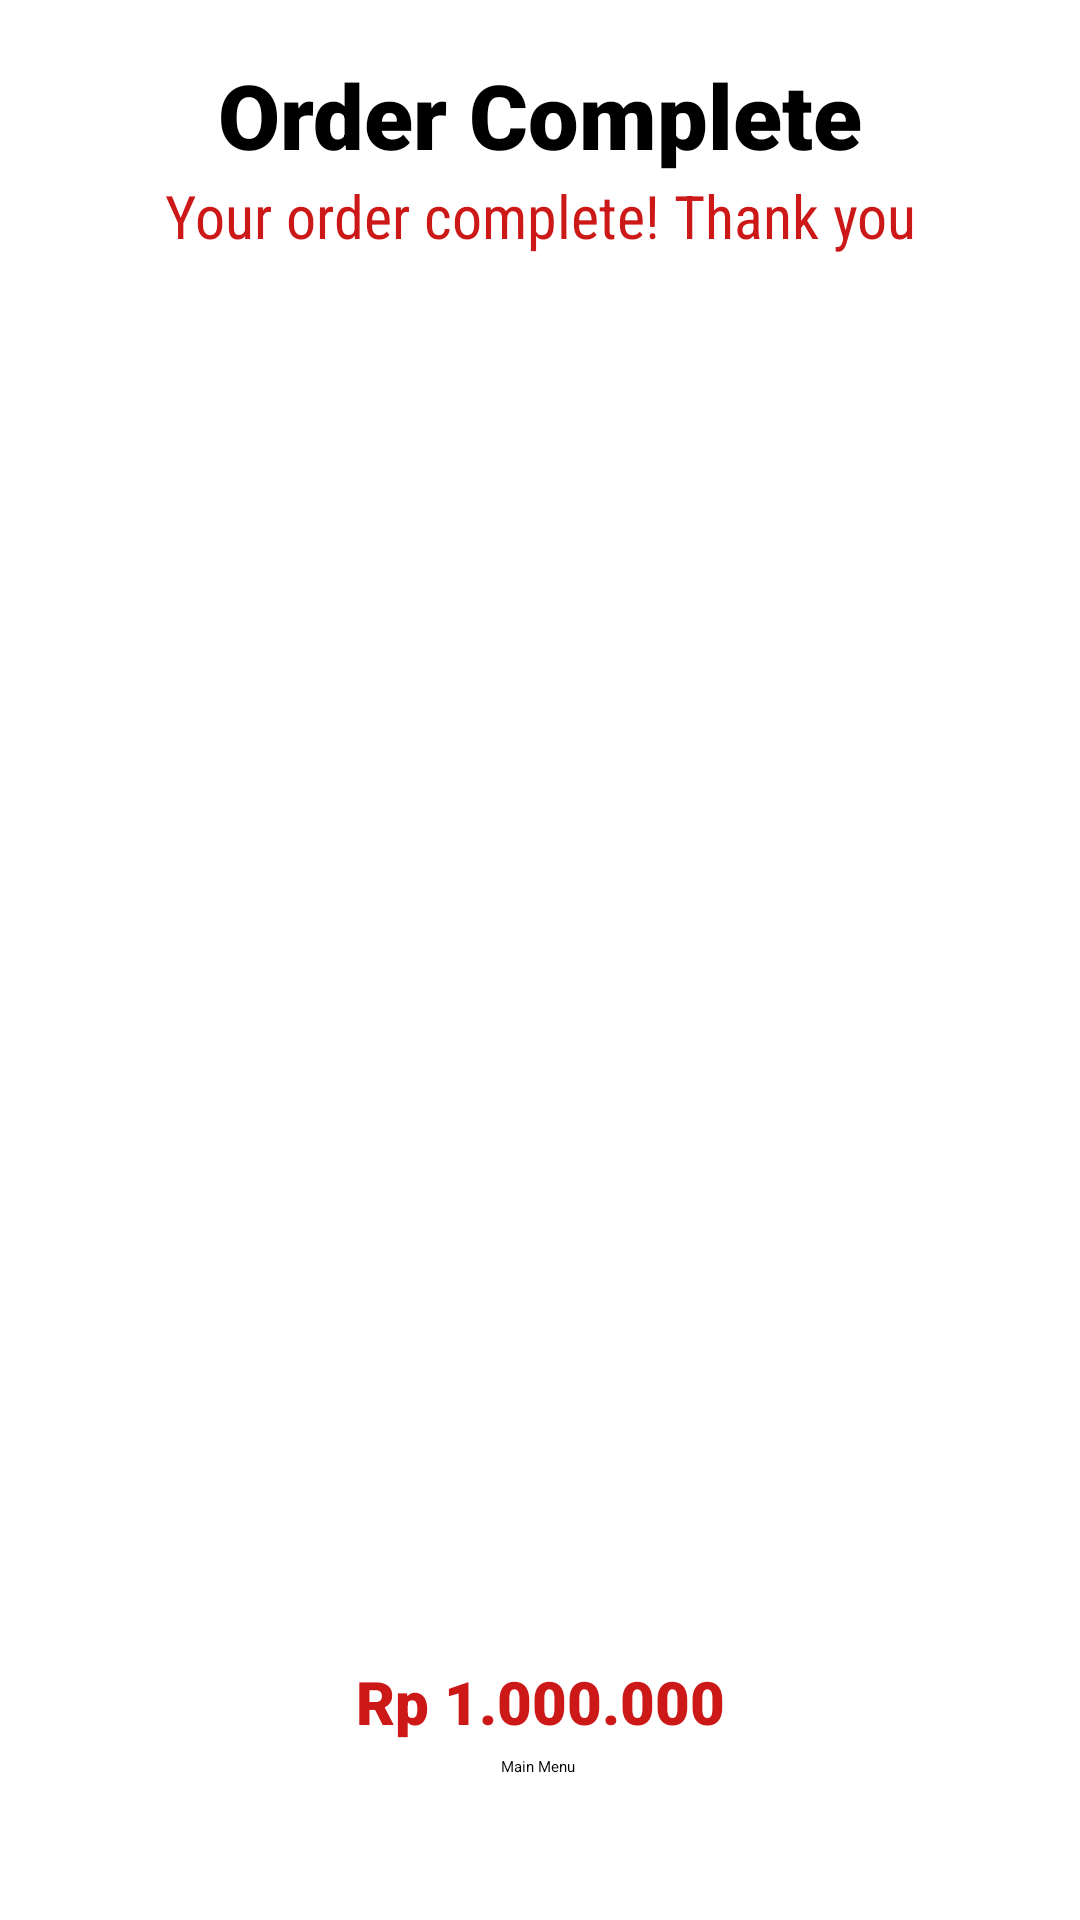

Produce the Android XML layout that renders to this screen, including the resource entries it uses.
<!-- AndroidManifest.xml: application theme Theme.MyApplication -->
<!-- res/layout/activity_checkout.xml -->
<?xml version="1.0" encoding="utf-8"?>
<androidx.constraintlayout.widget.ConstraintLayout xmlns:android="http://schemas.android.com/apk/res/android"
    xmlns:app="http://schemas.android.com/apk/res-auto"
    xmlns:tools="http://schemas.android.com/tools"
    android:layout_width="match_parent"
    android:layout_height="match_parent"
    tools:context=".activity.CheckoutActivity">

    <TextView
        android:id="@+id/textView12"
        android:layout_width="wrap_content"
        android:layout_height="wrap_content"
        android:fontFamily="sans-serif-condensed"
        android:gravity="center"
        android:text="Your order complete! Thank you"
        android:textColor="@color/colorSecondary"
        android:textSize="20sp"
        app:layout_constraintBottom_toTopOf="@+id/recyclerViewComplete"
        app:layout_constraintEnd_toEndOf="parent"
        app:layout_constraintStart_toStartOf="parent"
        app:layout_constraintTop_toBottomOf="@+id/textView8"
        app:layout_constraintVertical_bias="0.0" />

    <TextView
        android:id="@+id/textView8"
        android:layout_width="wrap_content"
        android:layout_height="wrap_content"
        android:fontFamily="sans-serif-black"
        android:text="Order Complete"
        android:textColor="@color/black"
        android:textSize="30sp"
        app:layout_constraintBottom_toBottomOf="parent"
        app:layout_constraintEnd_toEndOf="parent"
        app:layout_constraintStart_toStartOf="parent"
        app:layout_constraintTop_toTopOf="parent"
        app:layout_constraintVertical_bias="0.03" />

    <androidx.recyclerview.widget.RecyclerView
        android:id="@+id/recyclerViewComplete"
        android:layout_width="match_parent"
        android:layout_height="450dp"
        app:layout_constraintBottom_toBottomOf="parent"
        app:layout_constraintEnd_toEndOf="parent"
        app:layout_constraintHorizontal_bias="0.0"
        app:layout_constraintStart_toStartOf="parent"
        app:layout_constraintTop_toTopOf="parent"
        app:layout_constraintVertical_bias="0.459" />

    <TextView
        android:id="@+id/tvFinalTotalPrice"
        android:layout_width="wrap_content"
        android:layout_height="wrap_content"
        android:fontFamily="sans-serif-black"
        android:gravity="center"
        android:text="@string/placeholder_price"
        android:textColor="@color/colorSecondary"
        android:textSize="20sp"
        app:layout_constraintBottom_toTopOf="@+id/btnMainMenu"
        app:layout_constraintEnd_toEndOf="parent"
        app:layout_constraintStart_toStartOf="parent"
        app:layout_constraintTop_toBottomOf="@+id/recyclerViewComplete"
        app:layout_constraintVertical_bias="0.781" />

    <Button
        android:id="@+id/btnMainMenu"
        android:layout_width="wrap_content"
        android:layout_height="wrap_content"
        android:text="@string/main_menu"
        app:flow_verticalBias="0"
        app:layout_constraintBottom_toBottomOf="parent"
        app:layout_constraintEnd_toEndOf="parent"
        app:layout_constraintHorizontal_bias="0.498"
        app:layout_constraintStart_toStartOf="parent"
        app:layout_constraintTop_toBottomOf="@+id/recyclerViewComplete" />
</androidx.constraintlayout.widget.ConstraintLayout>
<!-- resources referenced by this layout -->
<resources>
  <color name="black">#FF000000</color>
  <color name="colorSecondary">#CD1818</color>
  <string name="main_menu">Main Menu</string>
  <string name="placeholder_price">Rp 1.000.000</string>
</resources>
